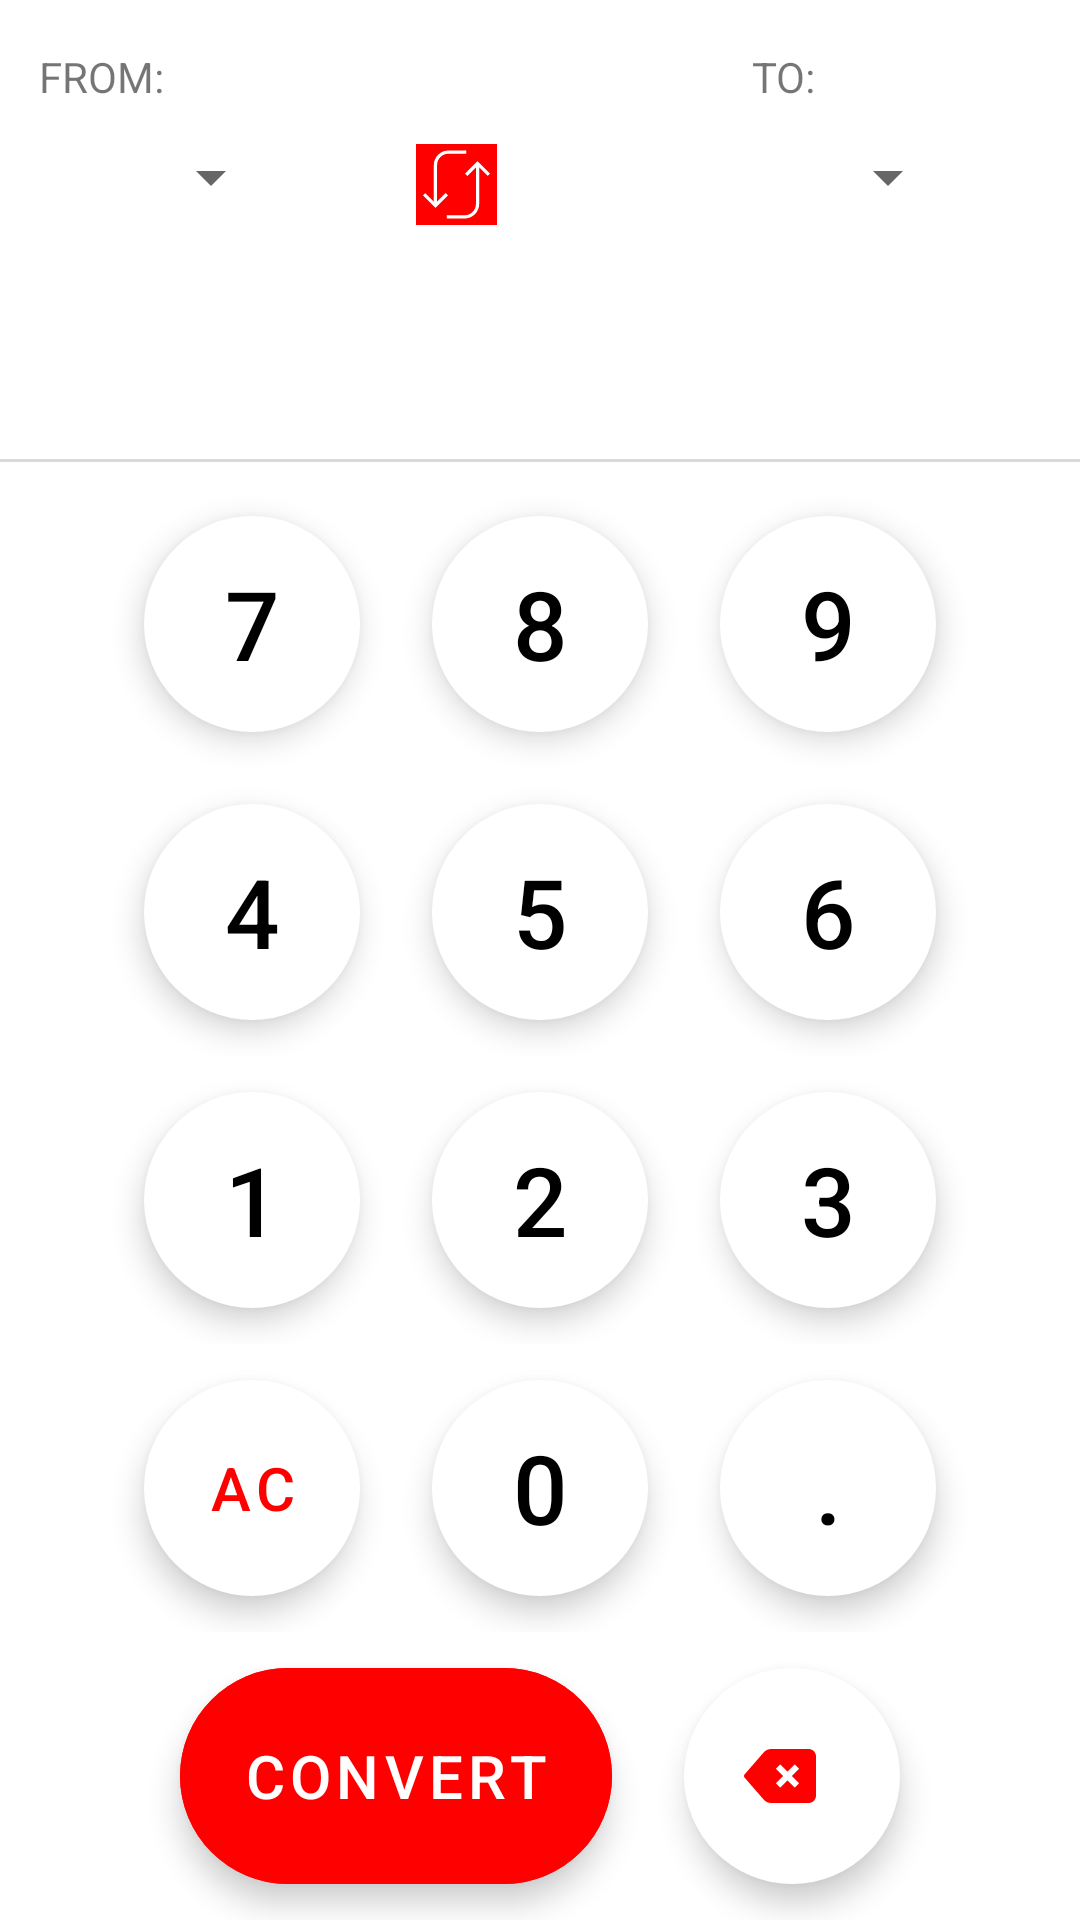

Here is an Android app screen rendered from its layout file. Give the layout XML and the strings, colors and styles it references.
<!-- AndroidManifest.xml: application theme Theme.GKCalculator2 -->
<!-- res/layout/activity_converter.xml -->
<?xml version="1.0" encoding="utf-8"?>
<androidx.constraintlayout.widget.ConstraintLayout xmlns:android="http://schemas.android.com/apk/res/android"
    xmlns:app="http://schemas.android.com/apk/res-auto"
    xmlns:tools="http://schemas.android.com/tools"
    android:layout_width="match_parent"
    android:layout_height="match_parent"
    style="@style/converterMain">


    <TextView
        android:id="@+id/data_tv"
        style="@style/data"
        android:layout_width="wrap_content"
        android:layout_height="wrap_content"
        android:layout_marginEnd="12dp"
        android:text=""
        android:textAlignment="viewEnd"
        android:textSize="50sp"
        app:layout_constraintBottom_toTopOf="@+id/result_tv"
        app:layout_constraintEnd_toEndOf="parent"
        app:layout_constraintHorizontal_bias="0.989"
        app:layout_constraintStart_toStartOf="parent" />

    <TextView
        android:id="@+id/result_tv"
        android:layout_width="match_parent"
        android:layout_height="wrap_content"
        android:textAlignment="viewEnd"
        android:layout_marginEnd="12dp"
        android:textSize="50sp"
        android:visibility="gone"
        android:text=""
        style="@style/result"
        app:layout_constraintBottom_toTopOf="@id/line"
        app:layout_constraintEnd_toEndOf="parent"
        app:layout_constraintStart_toStartOf="parent" />

    <View
        android:id="@+id/line"
        android:layout_width="match_parent"
        android:layout_height="1dp"
        android:background="@color/linecolor"
        app:layout_constraintBottom_toTopOf="@id/linearLayout"
        android:layout_marginBottom="6dp"/>


    <TextView
        android:id="@+id/from"
        android:layout_width="wrap_content"
        android:layout_height="wrap_content"
        style="@style/text"
        android:layout_marginTop="16dp"
        android:layout_marginEnd="196dp"
        android:text="FROM:"
        app:layout_constraintEnd_toStartOf="@+id/to"
        app:layout_constraintTop_toTopOf="parent" />

    <TextView
        android:id="@+id/to"
        android:layout_width="wrap_content"
        android:layout_height="wrap_content"
        style="@style/text"
        android:layout_marginTop="16dp"
        android:layout_marginEnd="88dp"
        android:text="TO:"
        app:layout_constraintEnd_toEndOf="parent"
        app:layout_constraintTop_toTopOf="parent" />

    <Spinner
        android:id="@+id/fromValue"
        android:layout_width="110dp"
        android:layout_height="wrap_content"
        android:layout_marginTop="12dp"
        android:layout_marginEnd="116dp"
        app:layout_constraintEnd_toStartOf="@+id/toValue"
        app:layout_constraintTop_toBottomOf="@+id/from" />

    <Spinner
        android:id="@+id/toValue"
        android:layout_width="110dp"
        android:layout_height="wrap_content"
        android:layout_marginTop="12dp"
        android:layout_marginEnd="40dp"
        app:layout_constraintEnd_toEndOf="parent"
        app:layout_constraintTop_toBottomOf="@+id/to" />

    <ImageView
        android:id="@+id/btn_change"
        android:layout_width="27dp"
        android:layout_height="27dp"
        android:layout_marginTop="48dp"
        android:background="@color/red"
        android:src="@drawable/icons8_refresh_white"
        app:layout_constraintEnd_toStartOf="@+id/toValue"
        app:layout_constraintStart_toEndOf="@+id/fromValue"
        app:layout_constraintTop_toTopOf="parent" />


    <LinearLayout
        android:id="@+id/linearLayout"
        android:layout_width="match_parent"
        android:layout_height="wrap_content"
        style="@style/wall"
        android:orientation="vertical"
        app:layout_constraintBottom_toBottomOf="parent"
        app:layout_constraintEnd_toEndOf="parent"
        app:layout_constraintStart_toStartOf="parent">



        <LinearLayout
            android:layout_width="match_parent"
            android:layout_height="match_parent"
            android:gravity="center"
            android:orientation="horizontal">

            <com.google.android.material.button.MaterialButton
                android:id="@+id/btn_7"
                style="@style/digitalbutton"
                android:text="7" />

            <com.google.android.material.button.MaterialButton
                style="@style/digitalbutton"
                android:id="@+id/btn_8"
                android:text="8" />

            <com.google.android.material.button.MaterialButton
                style="@style/digitalbutton"
                android:id="@+id/btn_9"
                android:text="9" />


        </LinearLayout>
        <LinearLayout
            android:layout_width="match_parent"
            android:layout_height="match_parent"
            android:gravity="center"
            android:orientation="horizontal">

            <com.google.android.material.button.MaterialButton
                style="@style/digitalbutton"
                android:id="@+id/btn_4"
                android:text="4" />

            <com.google.android.material.button.MaterialButton
                style="@style/digitalbutton"
                android:id="@+id/btn_5"
                android:text="5" />

            <com.google.android.material.button.MaterialButton
                style="@style/digitalbutton"
                android:id="@+id/btn_6"
                android:text="6" />


        </LinearLayout>
        <LinearLayout
            android:layout_width="match_parent"
            android:layout_height="match_parent"
            android:gravity="center"
            android:orientation="horizontal">

            <com.google.android.material.button.MaterialButton
                style="@style/digitalbutton"
                android:id="@+id/btn_1"
                android:text="1" />

            <com.google.android.material.button.MaterialButton
                style="@style/digitalbutton"
                android:id="@+id/btn_2"
                android:text="2" />

            <com.google.android.material.button.MaterialButton
                style="@style/digitalbutton"
                android:id="@+id/btn_3"
                android:text="3" />


        </LinearLayout>
        <LinearLayout
            android:layout_width="match_parent"
            android:layout_height="match_parent"
            android:gravity="center"
            android:orientation="horizontal">

            <com.google.android.material.button.MaterialButton
                style="@style/operatorbutton"
                android:id="@+id/btn_allClear"
                android:textSize="20dp"
                android:text="AC" />

            <com.google.android.material.button.MaterialButton
                style="@style/digitalbutton"
                android:id="@+id/btn_0"
                android:text="0" />

            <com.google.android.material.button.MaterialButton
                style="@style/digitalbutton"
                android:id="@+id/btn_dot"
                android:text="." />


        </LinearLayout>
        <LinearLayout
            android:layout_width="match_parent"
            android:layout_height="match_parent"
            android:gravity="center"
            android:orientation="horizontal">

            <com.google.android.material.button.MaterialButton
                android:id="@+id/btn_convert"
                style="@style/convertbutton"
                android:backgroundTint="@color/red"
                android:text="Convert"
                android:textColor="@color/white"/>

            <com.google.android.material.button.MaterialButton
                style="@style/digitalbutton"
                android:id="@+id/btn_back"
                app:icon="@drawable/backspace_delete_svgrepo_com"
                app:iconTint="@color/red" />


        </LinearLayout>
    </LinearLayout>


</androidx.constraintlayout.widget.ConstraintLayout>
<!-- resources referenced by this layout -->
<resources>
  <color name="linecolor">#DAD8D8</color>
  <color name="red">#FF0000</color>
  <color name="white">#FFFFFFFF</color>
  <!-- drawable icons8_refresh_white (drawable) -->
  <vector xmlns:android="http://schemas.android.com/apk/res/android"
      android:width="50dp"
      android:height="50dp"
      android:viewportWidth="50"
      android:viewportHeight="50">
    <path
        android:pathData="M20,4C15.055,4 11,8.055 11,13L11,35.563L5.719,30.281L4.281,31.719L11.281,38.719L12,39.406L12.719,38.719L19.719,31.719L18.281,30.281L13,35.563L13,13C13,9.145 16.145,6 20,6L31,6L31,4ZM38,10.594L37.281,11.281L30.281,18.281L31.719,19.719L37,14.438L37,37C37,40.855 33.855,44 30,44L19,44L19,46L30,46C34.945,46 39,41.945 39,37L39,14.438L44.281,19.719L45.719,18.281L38.719,11.281Z"
        android:fillColor="#FFFFFF"/>
  </vector>
  <style name="convertbutton" parent="Widget.MaterialComponents.ExtendedFloatingActionButton">
  
          <item name="android:layout_width">144dp</item>
          <item name="android:layout_height">72dp</item>
          <item name="cornerRadius">36dp</item>
          <item name="backgroundTint">@color/white</item>
          <item name="android:textSize">20sp</item>
          <item name="android:layout_margin">12dp</item>
          <item name="android:textColor">@color/red</item>
  
      </style>
  <style name="converterMain">
  
          <item name="background">@color/white</item>
  
      </style>
  <style name="data">
  
          <item name="android:background">@color/white</item>
          <item name="android:textColor">@color/black</item>
  
      </style>
  <style name="digitalbutton" parent="commonbutton">
  
  
          <item name="android:textColor">@color/black</item>
  
      </style>
  <style name="operatorbutton" parent="commonbutton">
  
          <item name="android:textColor">@color/red</item>
  
      </style>
  <style name="result">
  
          <item name="android:textColor">#90000000</item>
  
      </style>
  <style name="text">
  
          <item name="android:textColor">@color/white</item>
  
      </style>
  <style name="wall">
  
          <item name="android:background">@color/white</item>
  
      </style>
  <style name="Theme.GKCalculator2" parent="Base.Theme.GKCalculator2" />
  <color name="black">#FF000000</color>
  <style name="commonbutton" parent="Widget.MaterialComponents.ExtendedFloatingActionButton">
  
          <item name="android:layout_width">72dp</item>
          <item name="android:layout_height">72dp</item>
          <item name="cornerRadius">36dp</item>
          <item name="backgroundTint">@color/white</item>
          <item name="android:textSize">32sp</item>
          <item name="android:layout_margin">12dp</item>
  
      </style>
  <style name="Base.Theme.GKCalculator2" parent="Theme.MaterialComponents.DayNight.NoActionBar">
          
          <item name="colorPrimary">@color/purple_500</item>
          <item name="colorPrimaryVariant">@color/purple_700</item>
          <item name="colorOnPrimary">@color/white</item>
          
          <item name="colorSecondary">@color/teal_200</item>
          <item name="colorSecondaryVariant">@color/teal_700</item>
          <item name="colorOnSecondary">@color/black</item>
          
          <item name="android:statusBarColor">@color/white</item>
          <item name="android:windowLightStatusBar">true</item>
      </style>
  <color name="purple_500">#FF6200EE</color>
  <color name="purple_700">#FF3700B3</color>
  <color name="teal_200">#FF03DAC5</color>
  <color name="teal_700">#FF018786</color>
</resources>
